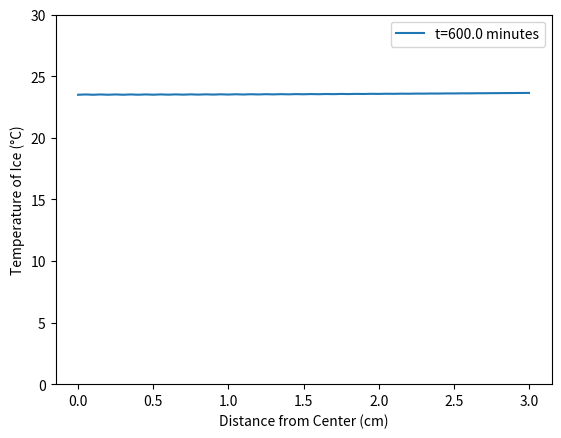
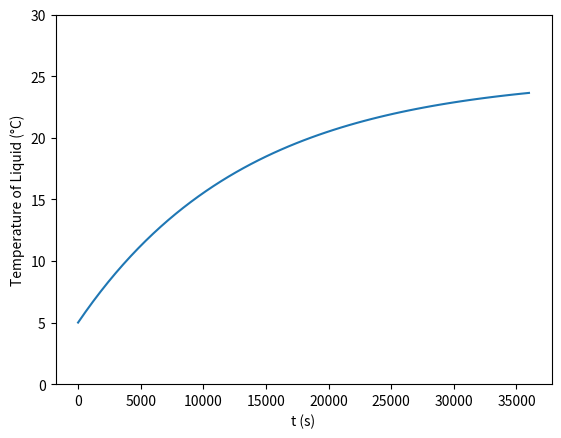
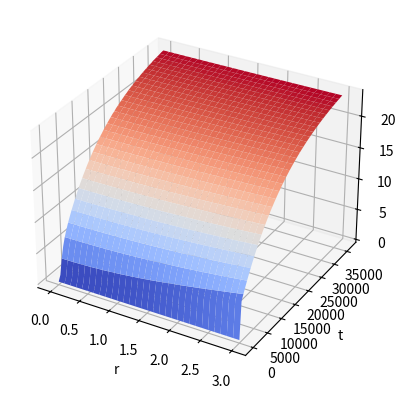

Recreate these plots in Python, in order.
import numpy as np
from scipy.integrate import solve_ivp
import matplotlib.pyplot as plt

Tinit = 0 # Initial temperature of the ice spear
Tf0 = 5 # Initial temperature of the "water"
Tinf = 25 # Temperature of air in °C

steps = 6 # how many steps in time per hour
hr = 10 # how many hours to simulate

n = steps*hr - 1 # number of internal nodes

R1 = 3 # radius of ice spear # cm 
R2 = 5 # outer radius of system # cm
h = 20 # height of glass # cm
A1 = 2*np.pi*R1*h # area for convection between ice and "water" # cm2
A2 = 2*np.pi*R2*h # area for convection between "water" and air # cm2
V_liq = np.pi*(R2**2 - R1**2) * h # volume of "water" # cm3

k = 2.22/1000 # ice # W/(cm * K) 
hf = 1500/1000**2 # "water" # W/(cm2 * K)
ha = 500/1000**2 # air # W/(cm2 * K)

rho_ice = 0.916 # density of ice at 0°C # g/cm3
rho_water = 1 # density of "water" g/cm3
cp_ice = 2.050 # heat capacity of ice at 0°C #J/(g * K)
cp_water = 4.184 # J/(g * K) # heat capacity of "water"

alpha = k/(rho_ice*cp_ice) 

def dTdt(t, T0):
   '''
   Taking a list of initial temperatures of the nodes in the ice and the "water" temperature 
   and writting each internal node as a finite difference with radius
   '''
   T = T0[:-1] # Temperature at each node in the ice
   Tf = T0[-1] # "water" temperature

   delta_r = R1/(n+1)

   r = np.linspace(0, R1, n+2) # adding two for r =0 and r=R1 since n counts internal nodes
   dTdt = np.zeros(n+2)

   dTdt[0] = alpha * (2*T[1]-2*T[0])/(delta_r**2) # boundary condition at r = 0
   dTdt[1:-1] = alpha * ((T[2:]-2*T[1:-1]+T[:-2])/(delta_r**2) + 1/r[1:-1] * (T[2:]-T[:-2])/delta_r) # internal nodes with centered differences
   dTdt[-1] = -k/hf * (T[-1]-Tf) # boundary condition at r=R1, equal flux across the boundary

   dTfdt = -(ha * A2 * (Tf-Tinf) - hf * A1 * (T[-1]-Tf))/(rho_water*cp_water*V_liq) # diffential describing "water" temperature, based on energy balance

   return np.hstack([dTdt, dTfdt])

tend = 3600 * hr # time in seconds to evaluate
t_vals = np.linspace(0, tend, n+2) # 60 seconds per step

sol = solve_ivp(dTdt, (0, tend), np.hstack([np.ones(n+2)*Tinit, Tf0]), t_eval = t_vals)

r_vals = np.linspace(0, R1, n+2) # again plus two for the boundary nodes

tsteps = sol.t.size

solT = sol.y

plt.figure()
for i in range(0, tsteps):
    plt.cla()
    plt.ylim([0,30])
    plt.plot(r_vals,solT[:-1, i], label='t='+str(round(sol.t[i], 2)/60)+' minutes')
    plt.legend()
    plt.xlabel("Distance from Center (cm)")
    plt.ylabel("Temperature of Ice (°C)")
    plt.pause(0.01)
plt.show()

plt.plot(t_vals,solT[-1, :]) # e
plt.ylim([0,30]) # max temp is Tinf
plt.xlabel("t (s)")
plt.ylabel("Temperature of Liquid (°C)")
plt.show()

r, t = np.meshgrid(r_vals, t_vals) # r_vals, t_vals need to be the same size else plot_surface breaks
fig=plt.figure()
ax=plt.axes(projection='3d') # initiating the 3d plot
plot=ax.plot_surface(r,t,solT[:-1].T,cmap=plt.cm.coolwarm) #plotting ice temperature against distance from radius and time
ax.set_xlabel('r')
ax.set_ylabel('t')
ax.set_zlabel('T')
plt.show()
